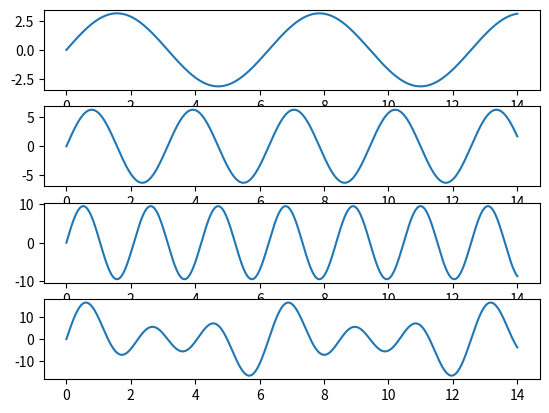

Here is the Python script that generated this plot:
# [redacted]
#Procesamiento digital de senales
#USC

import numpy as np
import matplotlib.pyplot as plt
#se define una secuencia con ceros para acumular las sumas
def sinusoidal(k,n):
    A=k*np.pi
    fsin = A*np.sin(k*n)
    return fsin

n = np.linspace(0,14,1000)  #vector de tiempo
y=np.zeros(n.size)
##########################################
#se suman 3 sinusoidales y se grafica el resultado
##########################################
#para k=1
plt.subplot(411)
f1=sinusoidal(1,n)
plt.plot(n,f1)
y=y+f1
#para k=2
plt.subplot(412)
f2=sinusoidal(2,n)
plt.plot(n,f2)
y=y+f2
#para n=3
plt.subplot(413)
f3=sinusoidal(3,n)
plt.plot(n,f3)
y=y+f3
plt.subplot(414)
plt.plot(n,y)

plt.show()


